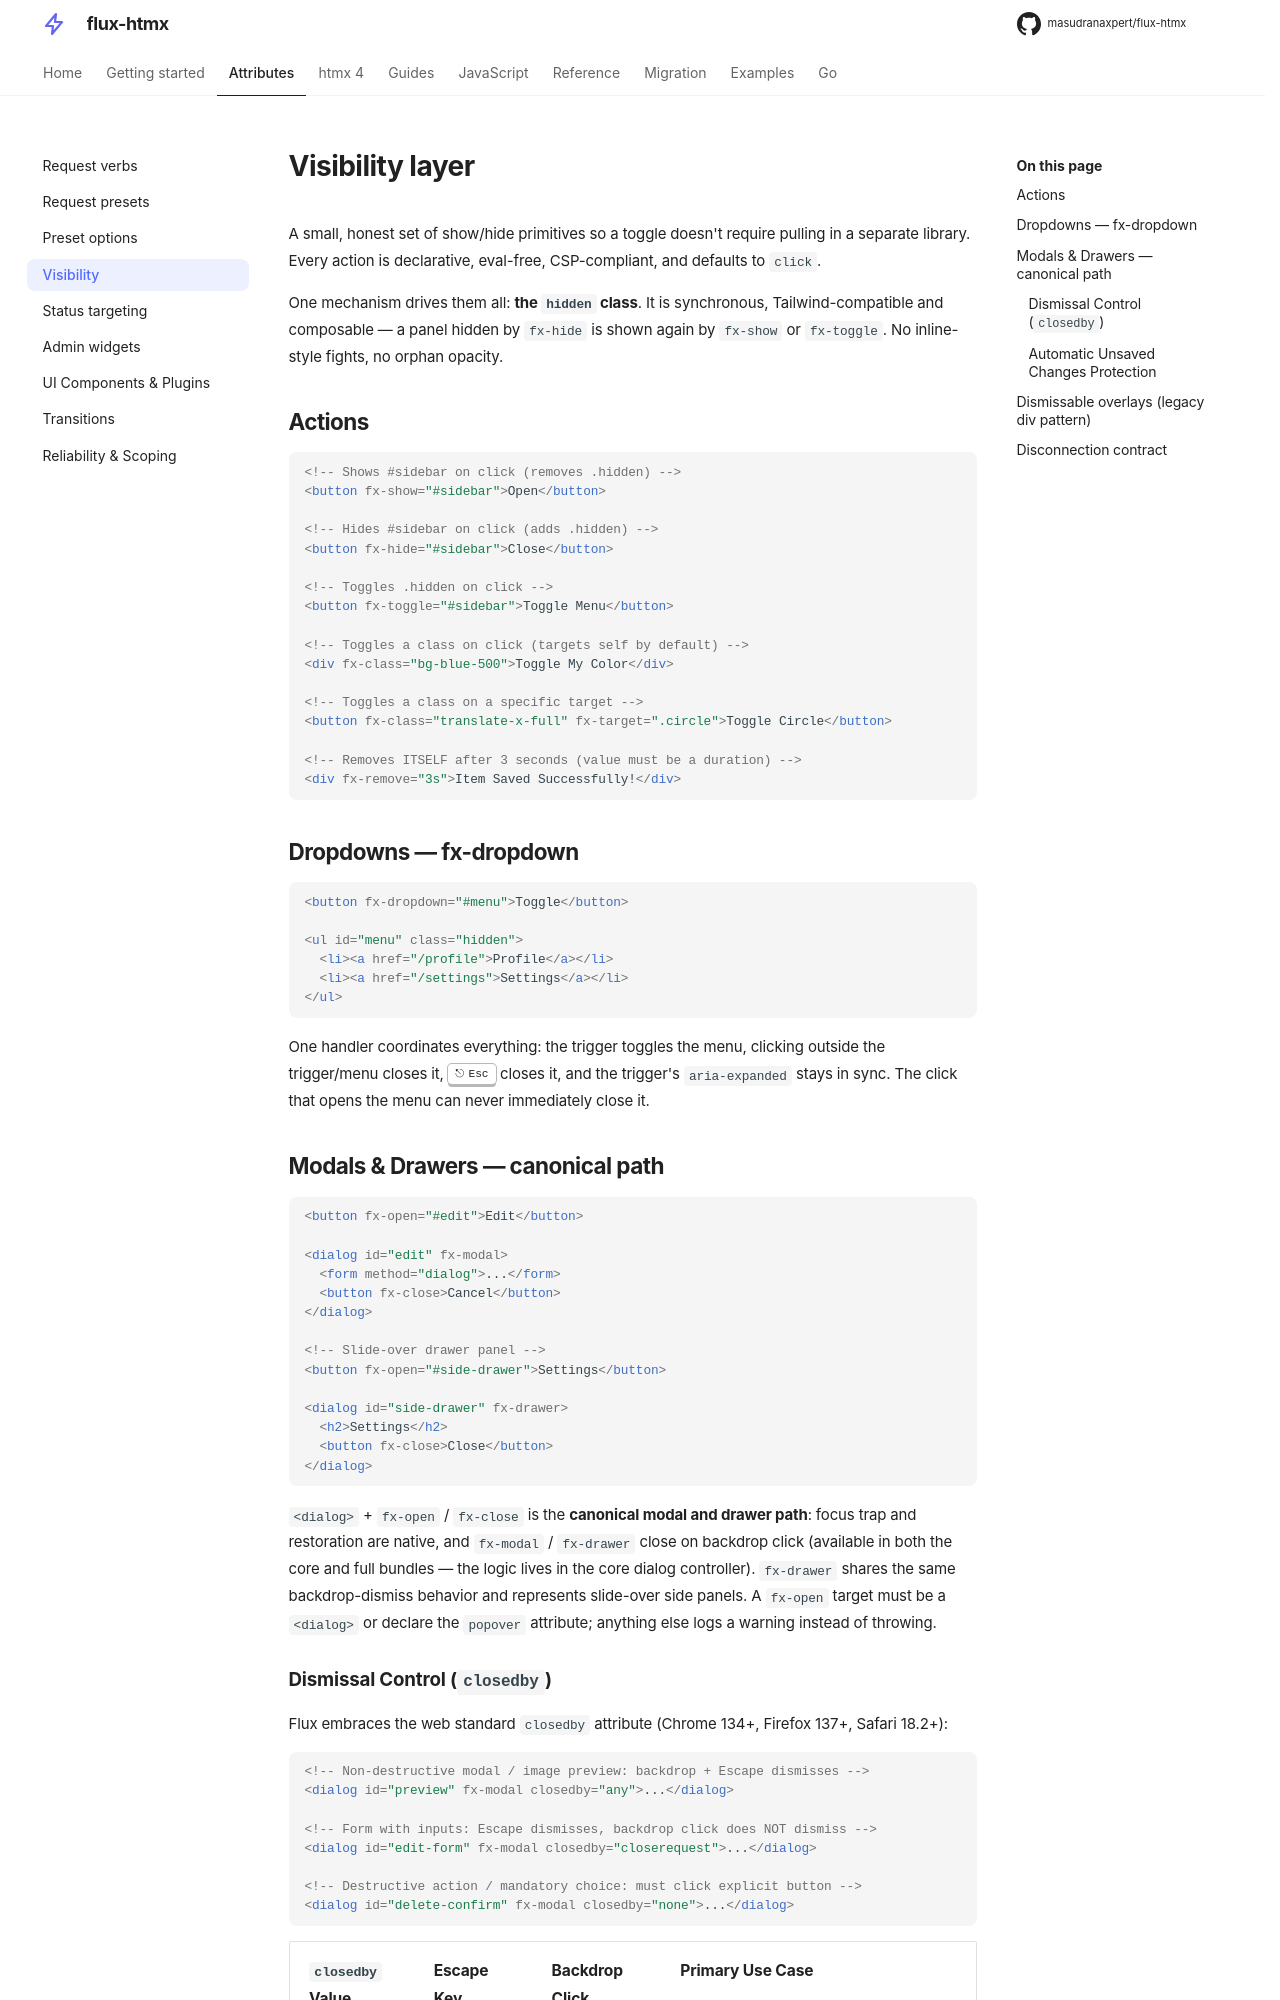

repository: masudranaxpert/flux-htmx · page: attributes/visibility/index.html · generator: mkdocs

---
title: Visibility
---

# Visibility layer

A small, honest set of show/hide primitives so a toggle doesn't require pulling in a
separate library. Every action is declarative, eval-free, CSP-compliant, and defaults
to `click`.

One mechanism drives them all: **the `hidden` class**. It is synchronous,
Tailwind-compatible and composable — a panel hidden by `fx-hide` is shown again by
`fx-show` or `fx-toggle`. No inline-style fights, no orphan opacity.

## Actions

```html
<!-- Shows #sidebar on click (removes .hidden) -->
<button fx-show="#sidebar">Open</button>

<!-- Hides #sidebar on click (adds .hidden) -->
<button fx-hide="#sidebar">Close</button>

<!-- Toggles .hidden on click -->
<button fx-toggle="#sidebar">Toggle Menu</button>

<!-- Toggles a class on click (targets self by default) -->
<div fx-class="bg-blue-500">Toggle My Color</div>

<!-- Toggles a class on a specific target -->
<button fx-class="translate-x-full" fx-target=".circle">Toggle Circle</button>

<!-- Removes ITSELF after 3 seconds (value must be a duration) -->
<div fx-remove="3s">Item Saved Successfully!</div>
```

## Dropdowns — fx-dropdown

```html
<button fx-dropdown="#menu">Toggle</button>

<ul id="menu" class="hidden">
  <li><a href="/profile">Profile</a></li>
  <li><a href="/settings">Settings</a></li>
</ul>
```

One handler coordinates everything: the trigger toggles the menu, clicking outside
the trigger/menu closes it, ++escape++ closes it, and the trigger's `aria-expanded`
stays in sync. The click that opens the menu can never immediately close it.

## Modals & Drawers — canonical path

```html
<button fx-open="#edit">Edit</button>

<dialog id="edit" fx-modal>
  <form method="dialog">...</form>
  <button fx-close>Cancel</button>
</dialog>

<!-- Slide-over drawer panel -->
<button fx-open="#side-drawer">Settings</button>

<dialog id="side-drawer" fx-drawer>
  <h2>Settings</h2>
  <button fx-close>Close</button>
</dialog>
```

`<dialog>` + `fx-open` / `fx-close` is the **canonical modal and drawer path**: focus trap and
restoration are native, and `fx-modal` / `fx-drawer` close on backdrop click (available in both
the core and full bundles — the logic lives in the core dialog controller). `fx-drawer` shares
the same backdrop-dismiss behavior and represents slide-over side panels.
A `fx-open` target must be a `<dialog>` or declare the `popover` attribute; anything
else logs a warning instead of throwing.
